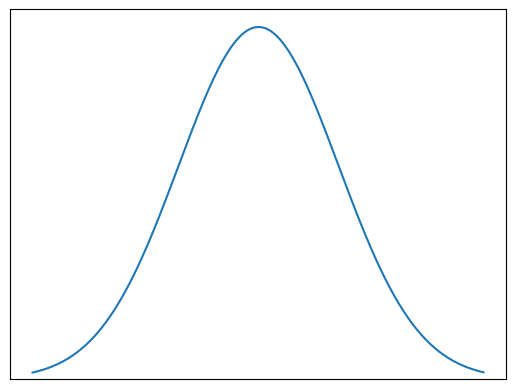

Source code (Python):
'''This script creates an image of a gaussian'''

import numpy as N
import matplotlib.pyplot as plt

# First we make the arrays

x = N.arange(-2,2,0.01)
y = N.exp(-x**2)

# We will display them one above another. The maximum for the first 3 is +-1

ax = plt.figure()
figure = ax.add_subplot(111)

figure.plot(x,y, label="Gaussian")

#remove axes
figure.xaxis.set_visible(False)
figure.yaxis.set_visible(False)
figure.set_ylim((0,1.05))

#tight makes the margins smaller
ax.savefig("GaussianForLecture2.pdf", bbox_inches='tight')

